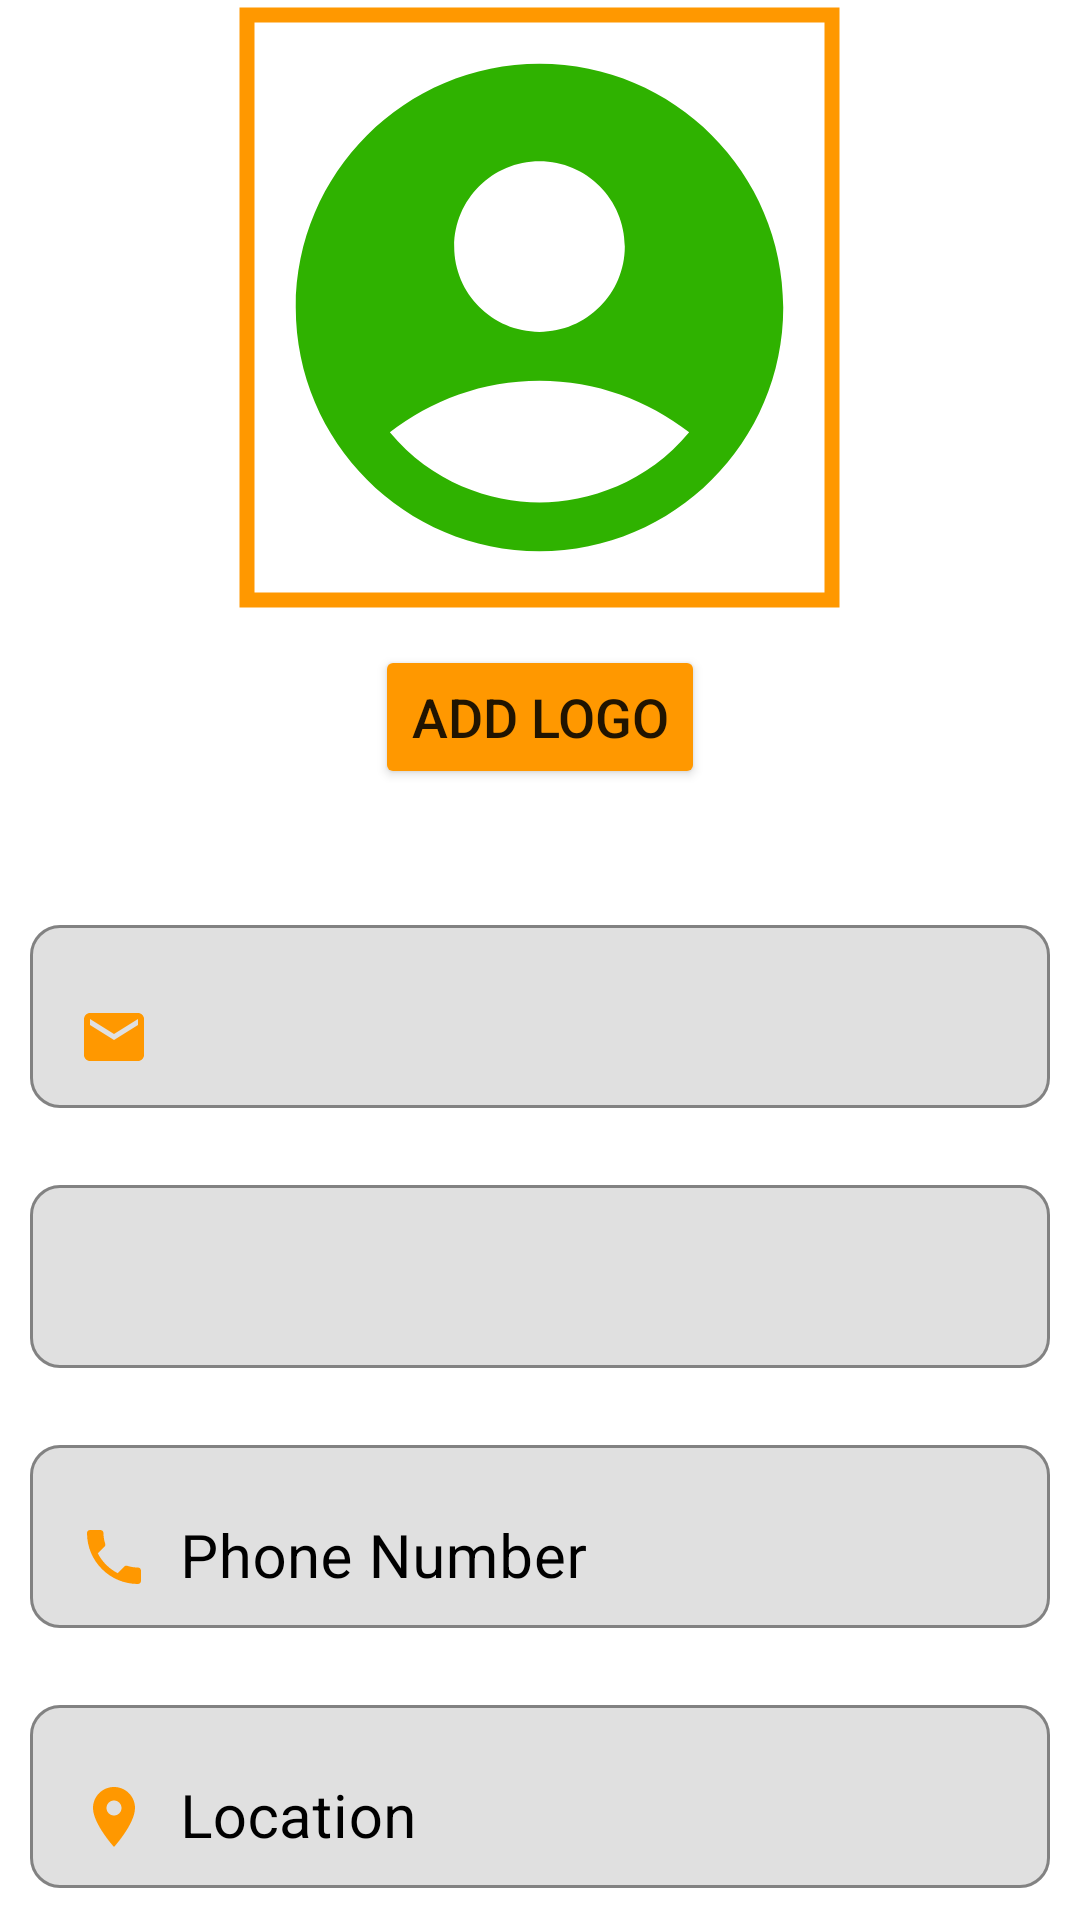

Here is an Android app screen rendered from its layout file. Give the layout XML and the strings, colors and styles it references.
<!-- AndroidManifest.xml: application theme Theme.Jobconnect -->
<!-- res/layout/org_profile.xml -->
<?xml version="1.0" encoding="utf-8"?>
<LinearLayout xmlns:android="http://schemas.android.com/apk/res/android"
    android:layout_width="match_parent"
    android:layout_height="match_parent"
    xmlns:app="http://schemas.android.com/apk/res-auto"
    android:orientation="vertical"
    android:background="@color/white"
    >

    <com.google.android.material.imageview.ShapeableImageView
        app:shapeAppearanceOverlay="@style/circular"
        app:strokeWidth="5dp"
        android:padding="5dp"
        app:strokeColor="@color/orange"
        android:scaleType="centerCrop"
        android:layout_width="205dp"
        android:layout_height="205dp"
        android:src="@drawable/baseline_account_circle_24"

        android:layout_gravity="center"
        android:id="@+id/displayLogo"
        android:layout_marginBottom="10dp"
        />
    <androidx.appcompat.widget.AppCompatButton
        android:layout_width="wrap_content"
        android:layout_height="wrap_content"
        android:text="Add Logo"
        android:textSize="18dp"
        android:layout_gravity="center"
        android:layout_marginBottom="40dp"
        android:id="@+id/oLogo"
        android:backgroundTint="@color/orange"
        />
    <com.google.android.material.textfield.TextInputLayout
        android:layout_width="match_parent"
        android:layout_height="wrap_content"
        android:layout_marginHorizontal="15dp"
        android:layout_marginStart="10dp"
        android:layout_marginEnd="10dp"
        android:background="@color/white"
        android:drawablePadding="10dp"
        android:textColorHint="@color/black"
        app:boxBackgroundMode="outline"
        app:boxCornerRadiusBottomEnd="10dp"
        app:boxCornerRadiusBottomStart="10dp"
        app:boxCornerRadiusTopEnd="10dp"
        app:boxCornerRadiusTopStart="10dp"
        app:boxStrokeColor="@color/black"
        app:boxStrokeErrorColor="@color/red"
        app:endIconMode="clear_text"
        app:endIconTint="@color/black"
        app:errorEnabled="true"
        app:startIconCheckable="false">

        <com.google.android.material.textfield.TextInputEditText
            android:id="@+id/org_pro_email"
            android:layout_width="match_parent"
            android:layout_height="wrap_content"
            android:drawableStart="@drawable/baseline_email_24"
            android:drawableTint="@color/orange"
            android:drawablePadding="10dp"
            android:singleLine="true"
            android:textColor="@color/black"
            android:enabled="false"
            android:textSize="20sp" />
    </com.google.android.material.textfield.TextInputLayout>
    <com.google.android.material.textfield.TextInputLayout
        android:layout_width="match_parent"
        android:layout_height="wrap_content"
        android:layout_marginHorizontal="15dp"
        android:layout_marginStart="10dp"
        android:layout_marginEnd="10dp"
        android:background="@color/white"
        android:drawablePadding="10dp"
        android:textColorHint="@color/black"
        app:boxBackgroundMode="outline"
        app:boxCornerRadiusBottomEnd="10dp"
        app:boxCornerRadiusBottomStart="10dp"
        app:boxCornerRadiusTopEnd="10dp"
        app:boxCornerRadiusTopStart="10dp"
        app:boxStrokeColor="@color/black"
        app:boxStrokeErrorColor="@color/red"
        app:endIconMode="clear_text"
        app:endIconTint="@color/black"
        app:errorEnabled="true"
        app:startIconCheckable="false">

        <com.google.android.material.textfield.TextInputEditText
            android:id="@+id/org_pro_name"
            android:layout_width="match_parent"
            android:layout_height="wrap_content"
            android:drawableStart="@drawable/baseline_perm_identity_24"
            android:drawableTint="@color/orange"
            android:drawablePadding="10dp"
            android:singleLine="true"
            android:textColor="@color/black"
            android:enabled="false"
            android:textSize="20sp" />
    </com.google.android.material.textfield.TextInputLayout>
    <com.google.android.material.textfield.TextInputLayout
        android:layout_width="match_parent"
        android:layout_height="wrap_content"
        android:id="@+id/phoneField"
        android:layout_marginHorizontal="15dp"
        android:layout_marginStart="10dp"
        android:layout_marginEnd="10dp"
        android:background="@color/white"
        android:drawablePadding="10dp"
        android:hint="Phone Number"
        android:textColorHint="@color/black"
        app:boxBackgroundMode="outline"
        app:boxCornerRadiusBottomEnd="10dp"
        app:boxCornerRadiusBottomStart="10dp"
        app:boxCornerRadiusTopEnd="10dp"
        app:boxCornerRadiusTopStart="10dp"
        app:boxStrokeColor="@color/black"
        app:boxStrokeErrorColor="@color/red"
        app:endIconMode="clear_text"
        app:endIconTint="@color/black"
        app:errorEnabled="true"
        app:startIconCheckable="false">

        <com.google.android.material.textfield.TextInputEditText
            android:id="@+id/org_pro_phone"
            android:layout_width="match_parent"
            android:layout_height="wrap_content"
            android:drawableStart="@drawable/baseline_phone_24"
            android:drawableTint="@color/orange"
            android:maxLength="10"
            android:drawablePadding="10dp"
            android:inputType="number"
            android:singleLine="true"
            android:textColor="@color/black"
            android:textSize="20sp" />
    </com.google.android.material.textfield.TextInputLayout>
    <com.google.android.material.textfield.TextInputLayout
        android:layout_width="match_parent"
        android:layout_height="wrap_content"
        android:id="@+id/LocationField"
        android:layout_marginHorizontal="15dp"
        android:layout_marginStart="10dp"
        android:layout_marginEnd="10dp"
        android:background="@color/white"
        android:drawablePadding="10dp"
        android:hint="Location"
        android:textColorHint="@color/black"
        app:boxBackgroundMode="outline"
        app:boxCornerRadiusBottomEnd="10dp"
        app:boxCornerRadiusBottomStart="10dp"
        app:boxCornerRadiusTopEnd="10dp"
        app:boxCornerRadiusTopStart="10dp"
        app:boxStrokeColor="@color/black"
        app:boxStrokeErrorColor="@color/red"
        app:endIconMode="clear_text"
        app:endIconTint="@color/black"
        app:errorEnabled="true"
        app:startIconCheckable="false">

        <com.google.android.material.textfield.TextInputEditText
            android:id="@+id/org_pro_location"
            android:layout_width="match_parent"
            android:layout_height="wrap_content"
            android:drawableStart="@drawable/baseline_location_on_24"
            android:drawableTint="@color/orange"
            android:drawablePadding="10dp"
            android:singleLine="true"
            android:textColor="@color/black"
            android:textSize="20sp" />
    </com.google.android.material.textfield.TextInputLayout>

    <com.google.android.material.textfield.TextInputLayout
        android:layout_width="match_parent"
        android:layout_height="wrap_content"
        android:layout_marginHorizontal="15dp"
        android:layout_marginStart="10dp"
        android:layout_marginEnd="10dp"
        android:background="@color/white"
        android:drawablePadding="10dp"
        android:hint="Website (if any)"
        android:textColorHint="@color/black"
        app:boxBackgroundMode="outline"
        app:boxCornerRadiusBottomEnd="10dp"
        app:boxCornerRadiusBottomStart="10dp"
        app:boxCornerRadiusTopEnd="10dp"
        app:boxCornerRadiusTopStart="10dp"
        app:boxStrokeColor="@color/black"
        app:boxStrokeErrorColor="@color/red"
        app:endIconMode="clear_text"
        app:endIconTint="@color/black"
        app:errorEnabled="true"
        app:startIconCheckable="false">

        <com.google.android.material.textfield.TextInputEditText
            android:id="@+id/org_pro_website"
            android:layout_width="match_parent"
            android:layout_height="wrap_content"
            android:drawableStart="@drawable/baseline_web_24"
            android:drawableTint="@color/orange"
            android:drawablePadding="10dp"
            android:singleLine="true"
            android:textColor="@color/black"
            android:textSize="20sp" />
    </com.google.android.material.textfield.TextInputLayout>

    <androidx.appcompat.widget.AppCompatButton
        android:layout_width="match_parent"
        android:layout_height="wrap_content"
        android:textSize="18dp"
        android:text="UPLOAD"
        android:layout_marginTop="30dp"
        android:layout_gravity="center"
        android:backgroundTint="@color/orange"
        android:id="@+id/uploadOrg"
        android:layout_marginHorizontal="15dp"
        />





</LinearLayout>
<!-- resources referenced by this layout -->
<resources>
  <color name="black">#FF000000</color>
  <color name="orange">#FFFF9800</color>
  <color name="red">#FF0000</color>
  <color name="white">#FFFFFFFF</color>
  <!-- drawable baseline_account_circle_24 (drawable) -->
  <vector android:height="130dp" android:tint="#2FB200"
      android:viewportHeight="24" android:viewportWidth="24"
      android:width="130dp" xmlns:android="http://schemas.android.com/apk/res/android">
      <path android:fillColor="@android:color/white" android:pathData="M12,2C6.48,2 2,6.48 2,12s4.48,10 10,10s10,-4.48 10,-10S17.52,2 12,2zM12,6c1.93,0 3.5,1.57 3.5,3.5S13.93,13 12,13s-3.5,-1.57 -3.5,-3.5S10.07,6 12,6zM12,20c-2.03,0 -4.43,-0.82 -6.14,-2.88C7.55,15.8 9.68,15 12,15s4.45,0.8 6.14,2.12C16.43,19.18 14.03,20 12,20z"/>
  </vector>
  <!-- drawable baseline_email_24 (drawable) -->
  <vector android:height="24dp" android:tint="#3700B2"
      android:viewportHeight="24" android:viewportWidth="24"
      android:width="24dp" xmlns:android="http://schemas.android.com/apk/res/android">
      <path android:fillColor="@android:color/white" android:pathData="M20,4L4,4c-1.1,0 -1.99,0.9 -1.99,2L2,18c0,1.1 0.9,2 2,2h16c1.1,0 2,-0.9 2,-2L22,6c0,-1.1 -0.9,-2 -2,-2zM20,8l-8,5 -8,-5L4,6l8,5 8,-5v2z"/>
  </vector>
  <!-- drawable baseline_location_on_24 (drawable) -->
  <vector android:height="24dp" android:tint="#181D7B"
      android:viewportHeight="24" android:viewportWidth="24"
      android:width="24dp" xmlns:android="http://schemas.android.com/apk/res/android">
      <path android:fillColor="@android:color/white" android:pathData="M12,2C8.13,2 5,5.13 5,9c0,5.25 7,13 7,13s7,-7.75 7,-13c0,-3.87 -3.13,-7 -7,-7zM12,11.5c-1.38,0 -2.5,-1.12 -2.5,-2.5s1.12,-2.5 2.5,-2.5 2.5,1.12 2.5,2.5 -1.12,2.5 -2.5,2.5z"/>
  </vector>
  <!-- drawable baseline_phone_24 (drawable) -->
  <vector android:height="24dp" android:tint="#003EB2"
      android:viewportHeight="24" android:viewportWidth="24"
      android:width="24dp" xmlns:android="http://schemas.android.com/apk/res/android">
      <path android:fillColor="@android:color/white" android:pathData="M6.62,10.79c1.44,2.83 3.76,5.14 6.59,6.59l2.2,-2.2c0.27,-0.27 0.67,-0.36 1.02,-0.24 1.12,0.37 2.33,0.57 3.57,0.57 0.55,0 1,0.45 1,1V20c0,0.55 -0.45,1 -1,1 -9.39,0 -17,-7.61 -17,-17 0,-0.55 0.45,-1 1,-1h3.5c0.55,0 1,0.45 1,1 0,1.25 0.2,2.45 0.57,3.57 0.11,0.35 0.03,0.74 -0.25,1.02l-2.2,2.2z"/>
  </vector>
  <!-- drawable baseline_web_24 (drawable) -->
  <vector android:height="24dp" android:tint="#003EB2"
      android:viewportHeight="24" android:viewportWidth="24"
      android:width="24dp" xmlns:android="http://schemas.android.com/apk/res/android">
      <path android:fillColor="@android:color/white" android:pathData="M20,4L4,4c-1.1,0 -1.99,0.9 -1.99,2L2,18c0,1.1 0.9,2 2,2h16c1.1,0 2,-0.9 2,-2L22,6c0,-1.1 -0.9,-2 -2,-2zM15,18L4,18v-4h11v4zM15,13L4,13L4,9h11v4zM20,18h-4L16,9h4v9z"/>
  </vector>
  <color name="purple_500">#FF6200EE</color>
  <color name="purple_700">#FF3700B3</color>
  <color name="teal_200">#FF03DAC5</color>
  <color name="teal_700">#FF018786</color>
  <color name="logincolor">#00cba9</color>
  <style name="CustomActivityAnimation" parent="@android:style/Animation.Activity">
          <item name="android:activityOpenEnterAnimation">@anim/slide_in_right</item>
          <item name="android:activityOpenExitAnimation">@anim/slide_out_left</item>
          <item name="android:activityCloseEnterAnimation">@anim/slide_in_left</item>
          <item name="android:activityCloseExitAnimation">@anim/slide_out_right</item>
  
      </style>
</resources>
